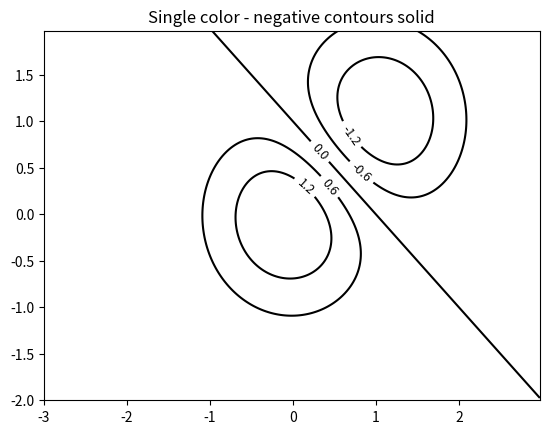

The script that saved this image:
#https://matplotlib.org/stable/gallery/images_contours_and_fields/contour_demo.html#sphx-glr-gallery-images-contours-and-fields-contour-demo-py

import numpy as np
import matplotlib.pyplot as plt

delta = 0.025
x = np.arange(-3.0, 3.0, delta)
y = np.arange(-2.0, 2.0, delta)
X, Y = np.meshgrid(x, y)
Z1 = np.exp(-X**2 - Y**2)
Z2 = np.exp(-(X - 1)**2 - (Y - 1)**2)
Z = (Z1 - Z2) * 2

plt.rcParams['contour.negative_linestyle'] = 'solid'
fig, ax = plt.subplots()
CS = ax.contour(X, Y, Z, 6, colors='k')  # Negative contours default to dashed.
ax.clabel(CS, fontsize=9, inline=True)
ax.set_title('Single color - negative contours solid')

plt.show()
